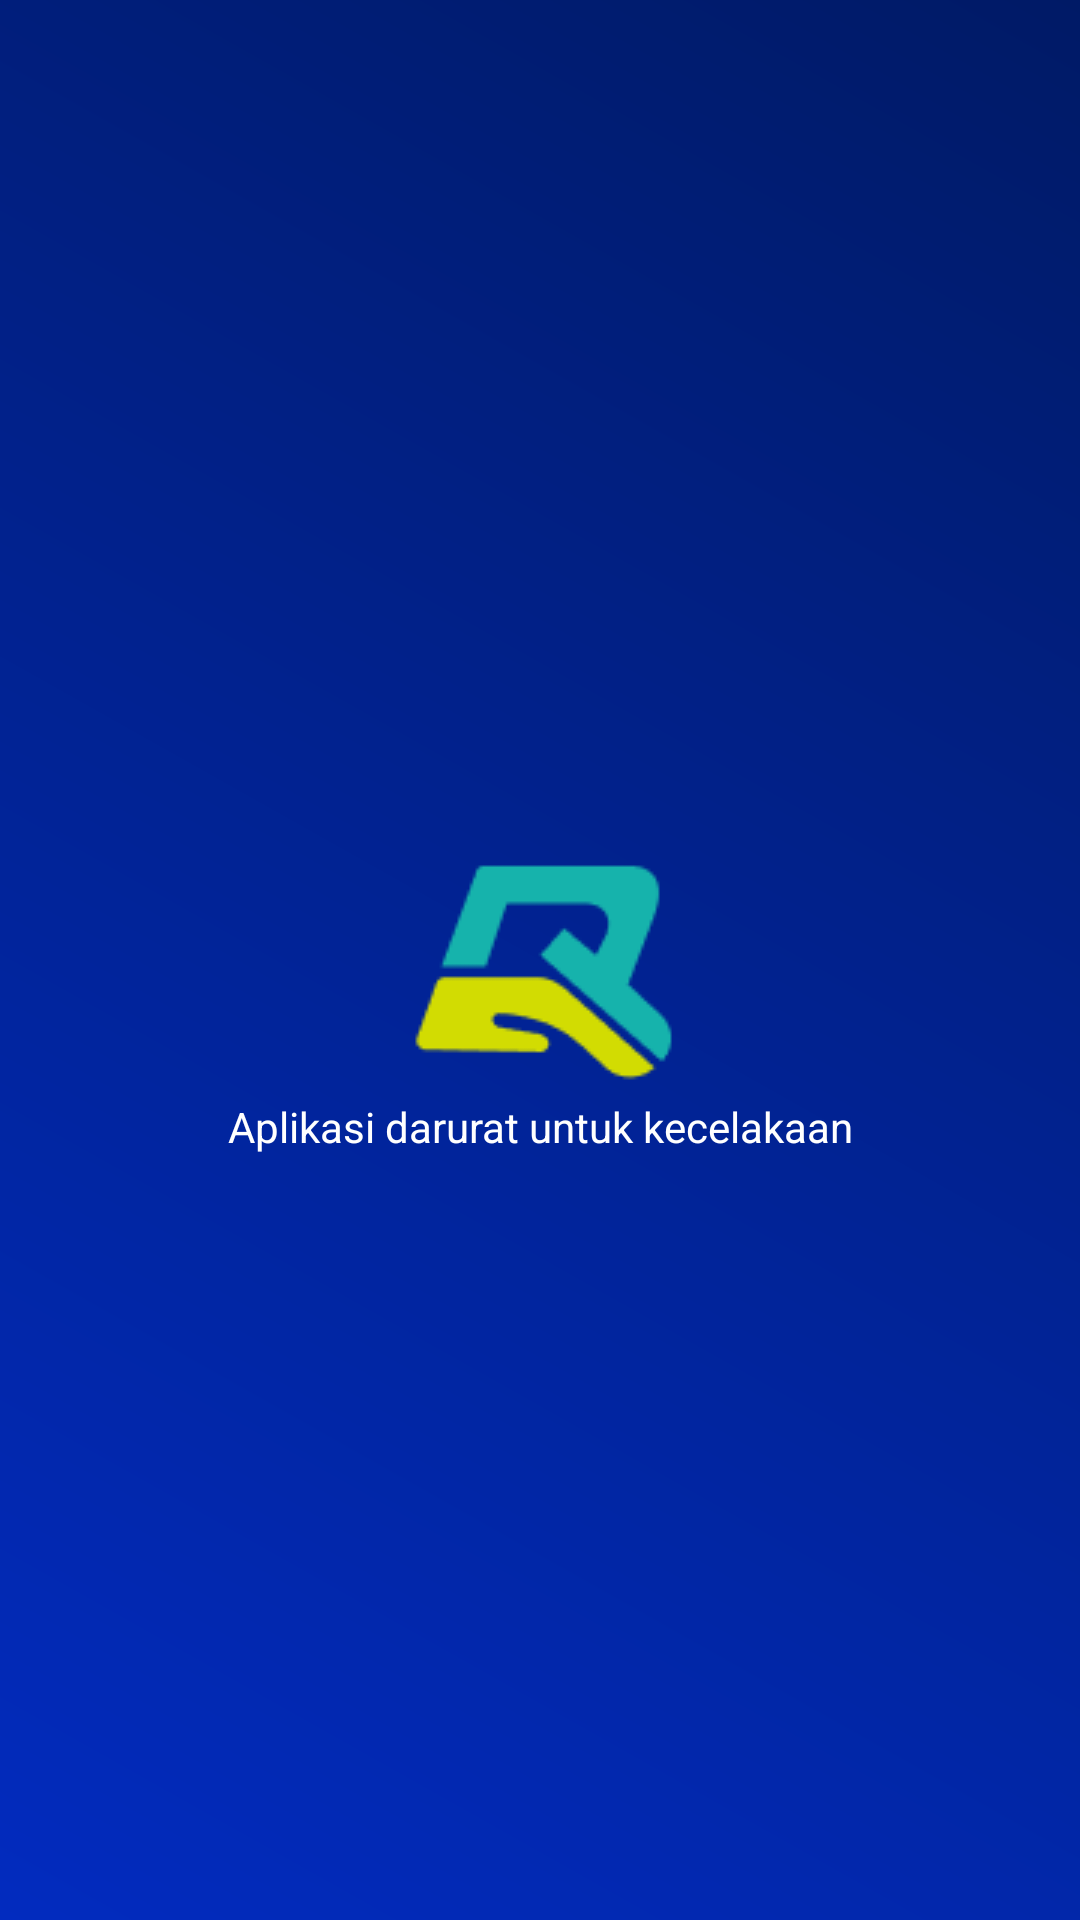

Reconstruct the res/layout file that produces this screen, plus the resources it refers to.
<!-- AndroidManifest.xml: application theme Theme.CapstoneRapidResQ -->
<!-- res/layout/activity_splash_screen.xml -->
<?xml version="1.0" encoding="utf-8"?>
<androidx.constraintlayout.widget.ConstraintLayout xmlns:android="http://schemas.android.com/apk/res/android"
    xmlns:app="http://schemas.android.com/apk/res-auto"
    xmlns:tools="http://schemas.android.com/tools"
    android:layout_width="match_parent"
    android:layout_height="match_parent"
    android:background="@drawable/gradient_color"
    tools:context=".ui.splashScreen.SplashScreenActivity">

    <ImageView
        android:id="@+id/splash"
        android:layout_width="wrap_content"
        android:layout_height="wrap_content"
        android:src="@drawable/logo_fix"
        app:layout_constraintBottom_toBottomOf="parent"
        app:layout_constraintEnd_toEndOf="parent"
        app:layout_constraintStart_toStartOf="parent"
        app:layout_constraintTop_toTopOf="parent" />

    <TextView
        android:id="@+id/welcome_text"
        android:layout_width="match_parent"
        android:layout_height="wrap_content"
        android:paddingBottom="50dp"
        android:text="@string/welcomeText"
        android:textAlignment="center"
        android:textColor="@color/white"
        android:elegantTextHeight="true"
        app:layout_constraintBottom_toBottomOf="parent"
        app:layout_constraintEnd_toEndOf="parent"
        app:layout_constraintHorizontal_bias="0.0"
        app:layout_constraintStart_toStartOf="parent"
        app:layout_constraintTop_toBottomOf="@+id/splash"
        app:layout_constraintVertical_bias="0.0" />


</androidx.constraintlayout.widget.ConstraintLayout>
<!-- resources referenced by this layout -->
<resources>
  <color name="white">#FFFFFFFF</color>
  <!-- drawable gradient_color (drawable) -->
  <shape xmlns:android="http://schemas.android.com/apk/res/android">
      <gradient
          android:startColor="#022BBF"
          android:endColor="#001A66"
          android:type="linear"
          android:angle="45"/>
  </shape>
  <!-- drawable logo_fix: png bitmap (drawable, 2223 bytes) -->
  <string name="welcomeText">Aplikasi darurat untuk kecelakaan</string>
  <style name="Theme.CapstoneRapidResQ" parent="Theme.MaterialComponents.DayNight.DarkActionBar">
          
          <item name="colorPrimary">@color/purple_500</item>
          <item name="colorPrimaryVariant">@color/purple_700</item>
          <item name="colorOnPrimary">@color/white</item>
          
          <item name="colorSecondary">@color/teal_200</item>
          <item name="colorSecondaryVariant">@color/teal_700</item>
          <item name="colorOnSecondary">@color/black</item>
          
          <item name="android:statusBarColor">?attr/colorPrimaryVariant</item>
          
      </style>
  <color name="purple_500">#132595</color>
  <color name="purple_700">#003585</color>
  <color name="teal_200">#FF03DAC5</color>
  <color name="teal_700">#FF018786</color>
  <color name="black">#FF000000</color>
</resources>
